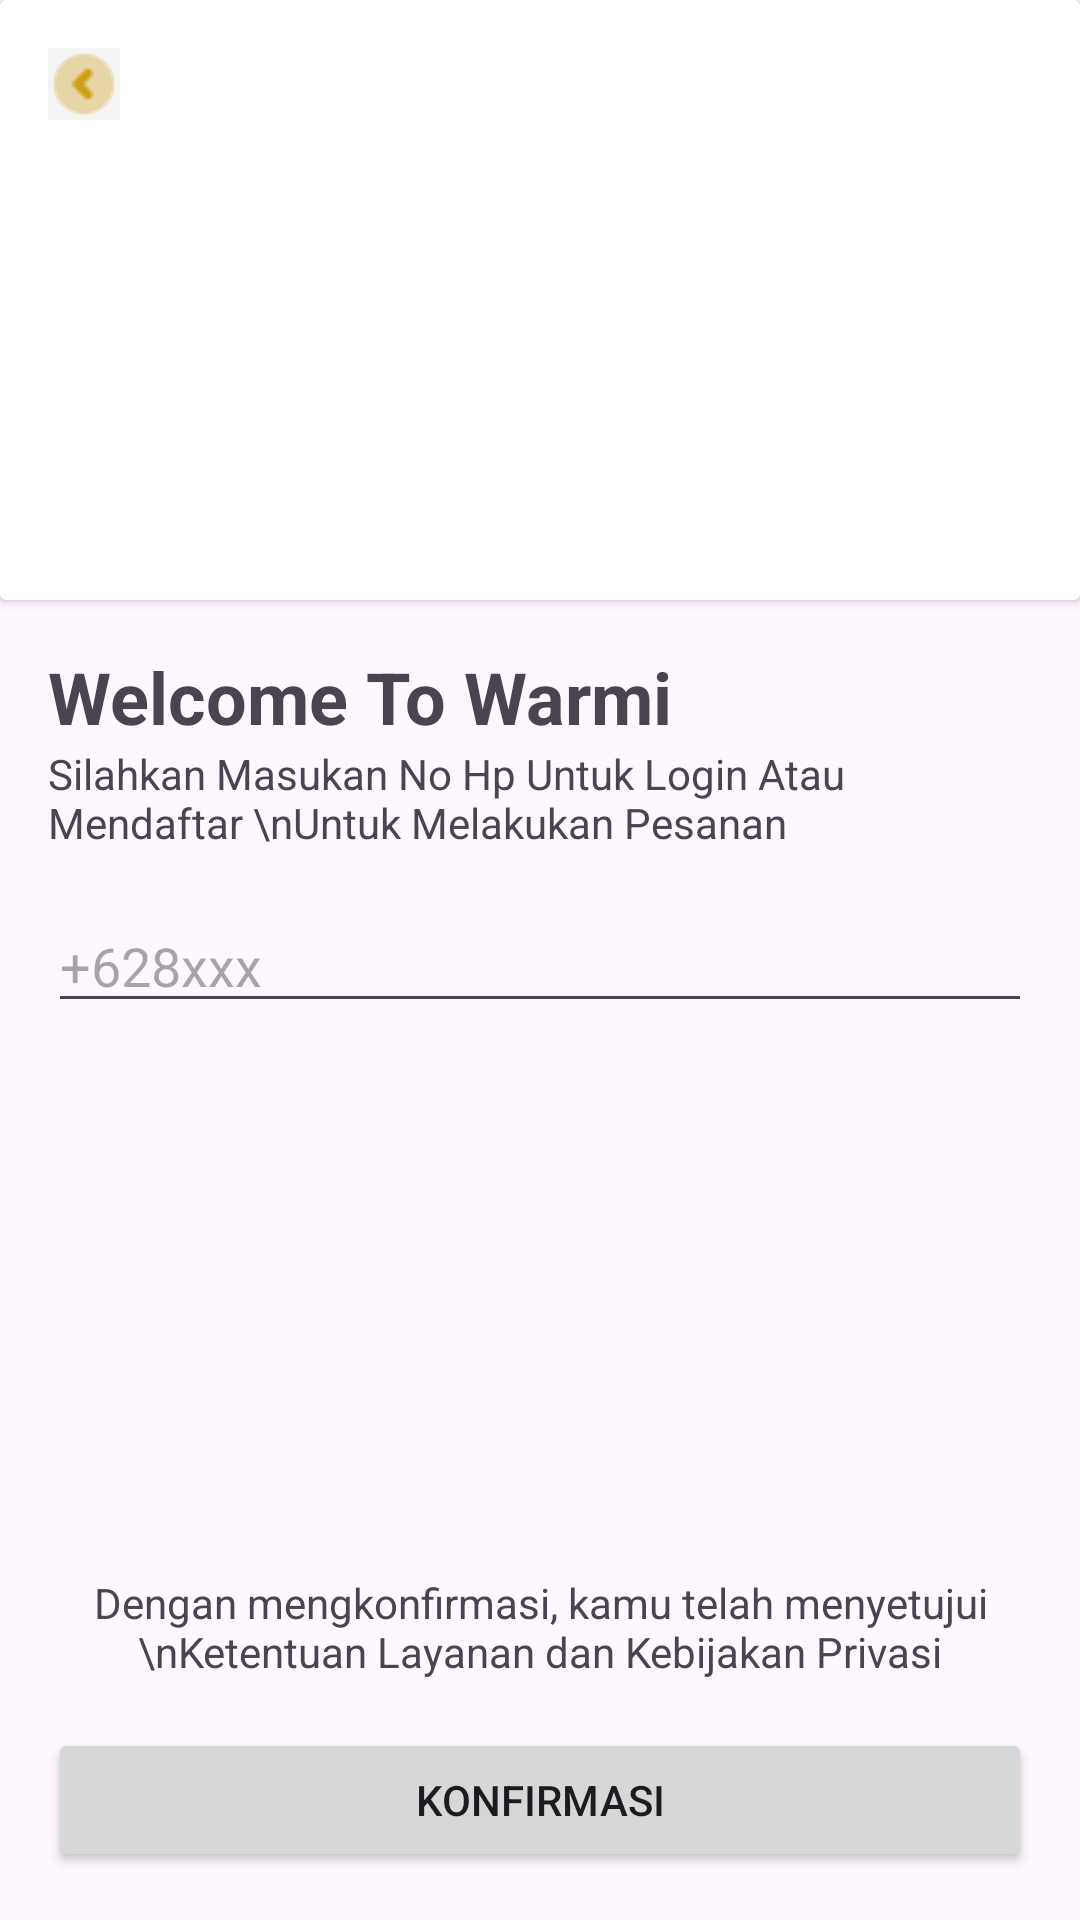

Here is an Android app screen rendered from its layout file. Give the layout XML and the strings, colors and styles it references.
<!-- AndroidManifest.xml: application theme Theme.Warmi -->
<!-- res/layout/activity_login.xml -->
<?xml version="1.0" encoding="utf-8"?>
<androidx.constraintlayout.widget.ConstraintLayout xmlns:android="http://schemas.android.com/apk/res/android"
    xmlns:app="http://schemas.android.com/apk/res-auto"
    xmlns:tools="http://schemas.android.com/tools"
    android:id="@+id/main"
    android:layout_width="match_parent"
    android:layout_height="match_parent"
    tools:context=".views.activity.LoginActivity">

    <androidx.constraintlayout.widget.ConstraintLayout
        android:layout_width="match_parent"
        android:layout_height="match_parent">

        <androidx.cardview.widget.CardView
            android:id="@+id/cardView2"
            android:layout_width="match_parent"
            android:layout_height="200dp"
            app:layout_constraintEnd_toEndOf="parent"
            app:layout_constraintStart_toStartOf="parent"
            app:layout_constraintTop_toTopOf="parent">

            <ImageView
                android:id="@+id/banner_login"
                android:layout_width="match_parent"
                android:layout_height="match_parent"
                android:scaleType="centerCrop"
                tools:srcCompat="@drawable/card_banner" />

            <ImageView
                android:id="@+id/back_arrow_login"
                android:layout_width="wrap_content"
                android:layout_height="wrap_content"
                android:layout_marginStart="16dp"
                android:layout_marginTop="16dp"
                android:background="#F4F4F4"
                app:srcCompat="@drawable/arrow_left" />

        </androidx.cardview.widget.CardView>

        <LinearLayout
            android:layout_width="match_parent"
            android:layout_height="wrap_content"
            android:layout_marginStart="16dp"
            android:layout_marginTop="16dp"
            android:layout_marginEnd="16dp"
            android:orientation="vertical"
            app:layout_constraintEnd_toEndOf="parent"
            app:layout_constraintStart_toStartOf="parent"
            app:layout_constraintTop_toBottomOf="@+id/cardView2">

            <TextView
                android:id="@+id/text_welcome"
                android:layout_width="wrap_content"
                android:layout_height="wrap_content"
                android:text="Welcome To Warmi"
                android:textSize="24sp"
                android:textStyle="bold" />

            <TextView
                android:id="@+id/text_desc_welcome"
                android:layout_width="wrap_content"
                android:layout_height="wrap_content"
                android:text="Silahkan Masukan No Hp Untuk Login Atau Mendaftar \nUntuk Melakukan Pesanan" />

            <EditText
                android:id="@+id/text_inp_phone"
                android:layout_width="match_parent"
                android:layout_height="wrap_content"
                android:layout_marginTop="16dp"
                android:ems="10"
                android:hint="+628xxx"
                android:inputType="phone"
                android:maxLength="16" />

        </LinearLayout>

        <TextView
            android:id="@+id/text_policy_login"
            android:layout_width="wrap_content"
            android:layout_height="wrap_content"
            android:layout_marginBottom="16dp"
            android:gravity="center"
            android:text="Dengan mengkonfirmasi, kamu telah menyetujui \nKetentuan Layanan dan Kebijakan Privasi"
            app:layout_constraintBottom_toTopOf="@+id/confirm_btn_login"
            app:layout_constraintEnd_toEndOf="parent"
            app:layout_constraintStart_toStartOf="parent" />

        <Button
            android:id="@+id/confirm_btn_login"
            android:layout_width="match_parent"
            android:layout_height="wrap_content"
            android:layout_marginStart="16dp"
            android:layout_marginEnd="16dp"
            android:layout_marginBottom="16dp"
            android:text="Konfirmasi"
            app:layout_constraintBottom_toBottomOf="parent"
            app:layout_constraintEnd_toEndOf="parent"
            app:layout_constraintStart_toStartOf="parent" />

    </androidx.constraintlayout.widget.ConstraintLayout>
</androidx.constraintlayout.widget.ConstraintLayout>
<!-- resources referenced by this layout -->
<resources>
  <!-- drawable arrow_left: png bitmap (drawable, 427 bytes) -->
  <style name="Theme.Warmi" parent="Base.Theme.Warmi" />
  <style name="Base.Theme.Warmi" parent="Theme.Material3.DayNight.NoActionBar">
          
          
      </style>
</resources>
